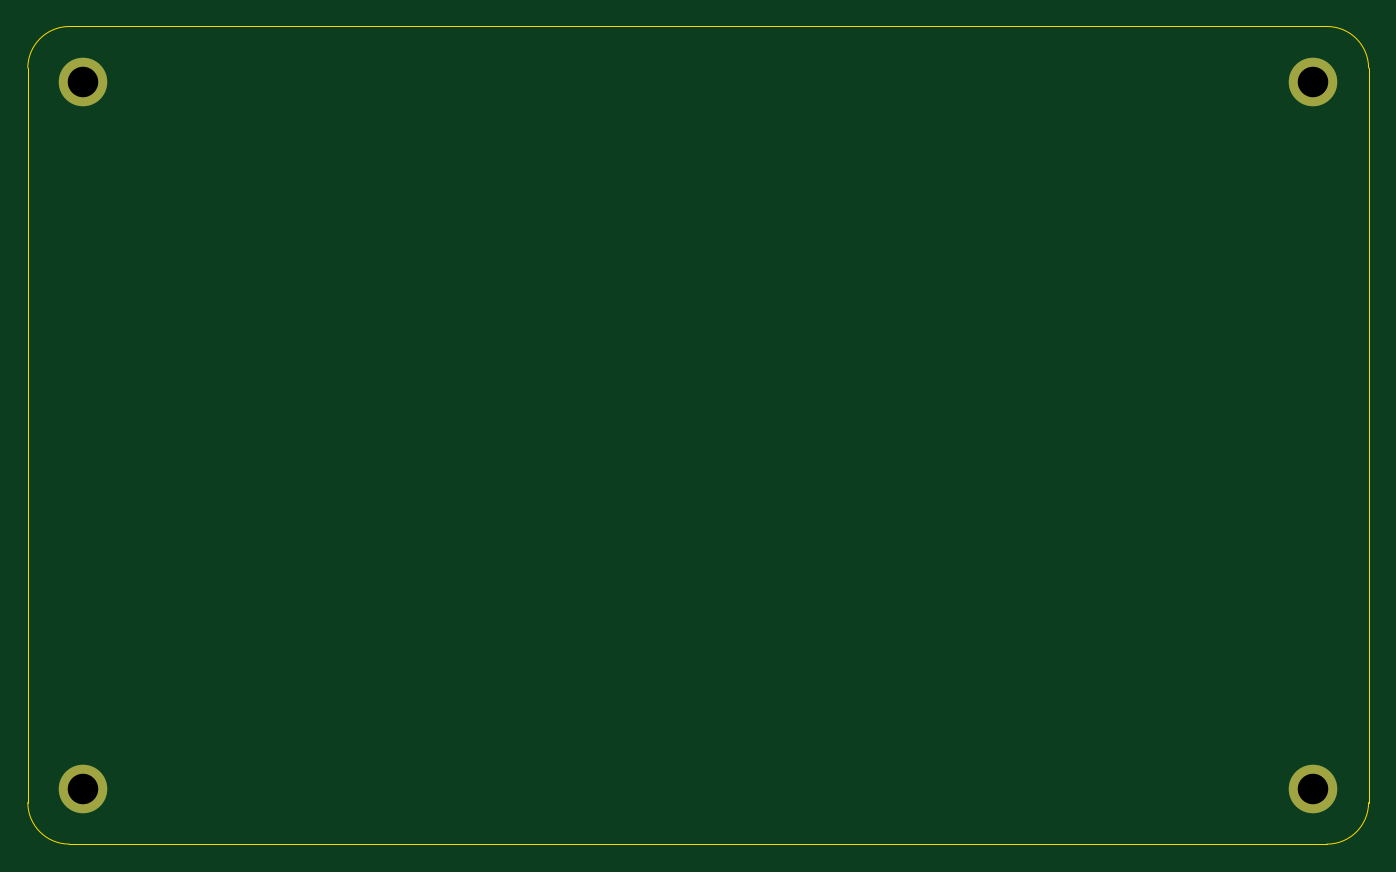
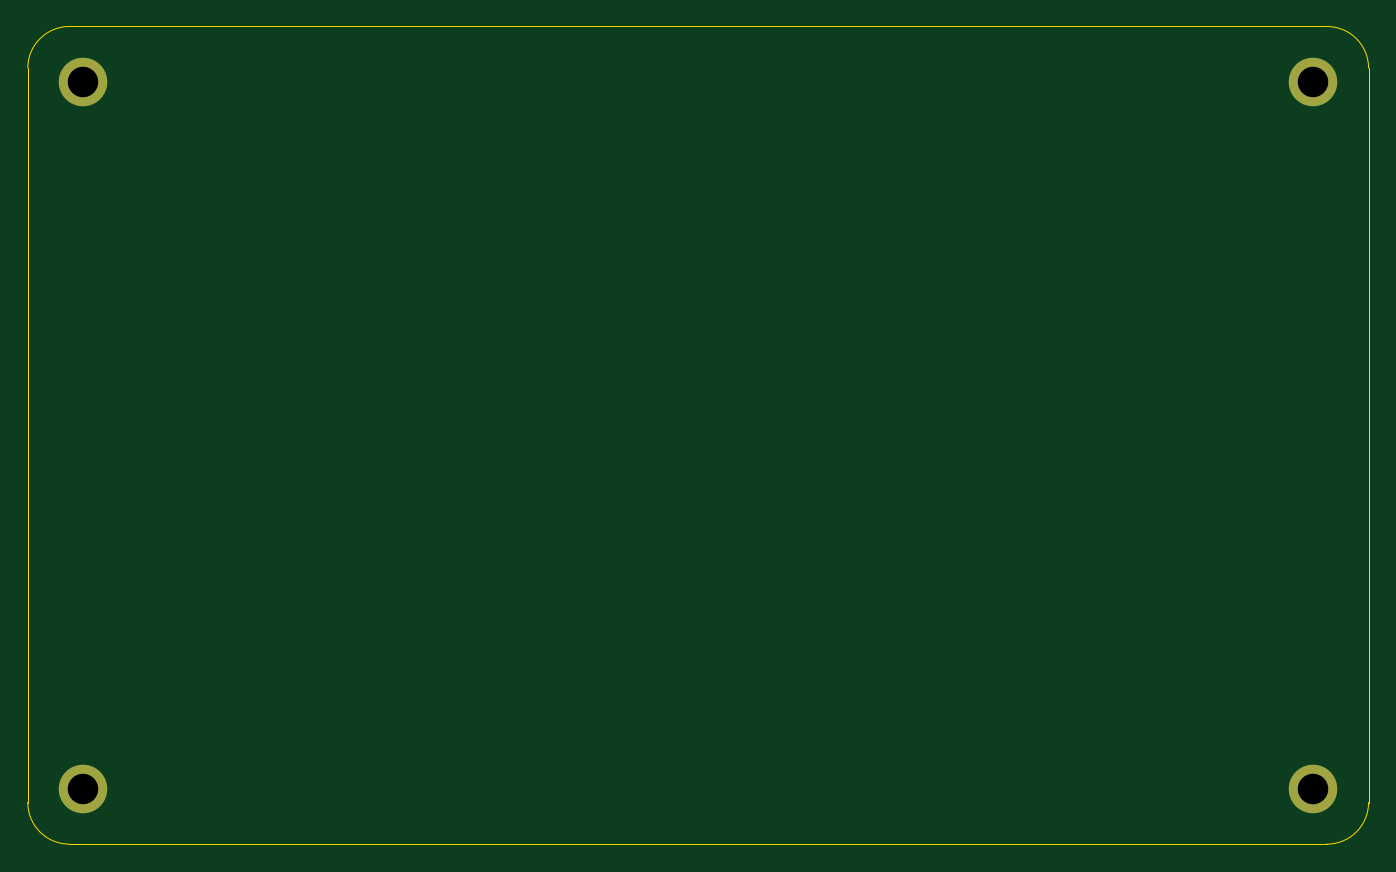
Circuit board: 11 layer files. Board 96.8 x 59.0 mm.
- bottom_copper: wrist-support-B_Cu.gbl (674 bytes)
- bottom_mask: wrist-support-B_Mask.gbs (625 bytes)
- paste: wrist-support-B_Paste.gbp (504 bytes)
- bottom_silk: wrist-support-B_Silkscreen.gbo (628 bytes)
- outline: wrist-support-Edge_Cuts.gm1 (958 bytes)
- top_copper: wrist-support-F_Cu.gtl (674 bytes)
- top_mask: wrist-support-F_Mask.gts (625 bytes)
- paste: wrist-support-F_Paste.gtp (504 bytes)
- top_silk: wrist-support-F_Silkscreen.gto (628 bytes)
- drill: wrist-support-NPTH.drl (299 bytes)
- drill: wrist-support-PTH.drl (401 bytes)

=== bottom_copper: wrist-support-B_Cu.gbl ===
G04 #@! TF.GenerationSoftware,KiCad,Pcbnew,(6.0.7-1)-1*
G04 #@! TF.CreationDate,2022-08-16T19:52:30+02:00*
G04 #@! TF.ProjectId,wrist-support,77726973-742d-4737-9570-706f72742e6b,rev?*
G04 #@! TF.SameCoordinates,Original*
G04 #@! TF.FileFunction,Copper,L2,Bot*
G04 #@! TF.FilePolarity,Positive*
%FSLAX46Y46*%
G04 Gerber Fmt 4.6, Leading zero omitted, Abs format (unit mm)*
G04 Created by KiCad (PCBNEW (6.0.7-1)-1) date 2022-08-16 19:52:30*
%MOMM*%
%LPD*%
G01*
G04 APERTURE LIST*
G04 #@! TA.AperFunction,ComponentPad*
%ADD10C,3.500000*%
G04 #@! TD*
G04 APERTURE END LIST*
D10*
X4000000Y-55000000D03*
X92750000Y-55000000D03*
X4000000Y-4000000D03*
X92750000Y-4000000D03*
M02*

=== bottom_mask: wrist-support-B_Mask.gbs ===
G04 #@! TF.GenerationSoftware,KiCad,Pcbnew,(6.0.7-1)-1*
G04 #@! TF.CreationDate,2022-08-16T19:52:30+02:00*
G04 #@! TF.ProjectId,wrist-support,77726973-742d-4737-9570-706f72742e6b,rev?*
G04 #@! TF.SameCoordinates,Original*
G04 #@! TF.FileFunction,Soldermask,Bot*
G04 #@! TF.FilePolarity,Negative*
%FSLAX46Y46*%
G04 Gerber Fmt 4.6, Leading zero omitted, Abs format (unit mm)*
G04 Created by KiCad (PCBNEW (6.0.7-1)-1) date 2022-08-16 19:52:30*
%MOMM*%
%LPD*%
G01*
G04 APERTURE LIST*
%ADD10C,3.500000*%
G04 APERTURE END LIST*
D10*
X4000000Y-55000000D03*
X92750000Y-55000000D03*
X4000000Y-4000000D03*
X92750000Y-4000000D03*
M02*

=== paste: wrist-support-B_Paste.gbp ===
G04 #@! TF.GenerationSoftware,KiCad,Pcbnew,(6.0.7-1)-1*
G04 #@! TF.CreationDate,2022-08-16T19:52:30+02:00*
G04 #@! TF.ProjectId,wrist-support,77726973-742d-4737-9570-706f72742e6b,rev?*
G04 #@! TF.SameCoordinates,Original*
G04 #@! TF.FileFunction,Paste,Bot*
G04 #@! TF.FilePolarity,Positive*
%FSLAX46Y46*%
G04 Gerber Fmt 4.6, Leading zero omitted, Abs format (unit mm)*
G04 Created by KiCad (PCBNEW (6.0.7-1)-1) date 2022-08-16 19:52:30*
%MOMM*%
%LPD*%
G01*
G04 APERTURE LIST*
G04 APERTURE END LIST*
M02*

=== bottom_silk: wrist-support-B_Silkscreen.gbo ===
G04 #@! TF.GenerationSoftware,KiCad,Pcbnew,(6.0.7-1)-1*
G04 #@! TF.CreationDate,2022-08-16T19:52:30+02:00*
G04 #@! TF.ProjectId,wrist-support,77726973-742d-4737-9570-706f72742e6b,rev?*
G04 #@! TF.SameCoordinates,Original*
G04 #@! TF.FileFunction,Legend,Bot*
G04 #@! TF.FilePolarity,Positive*
%FSLAX46Y46*%
G04 Gerber Fmt 4.6, Leading zero omitted, Abs format (unit mm)*
G04 Created by KiCad (PCBNEW (6.0.7-1)-1) date 2022-08-16 19:52:30*
%MOMM*%
%LPD*%
G01*
G04 APERTURE LIST*
%ADD10C,3.500000*%
G04 APERTURE END LIST*
%LPC*%
D10*
X4000000Y-55000000D03*
X92750000Y-55000000D03*
X4000000Y-4000000D03*
X92750000Y-4000000D03*
M02*

=== outline: wrist-support-Edge_Cuts.gm1 ===
G04 #@! TF.GenerationSoftware,KiCad,Pcbnew,(6.0.7-1)-1*
G04 #@! TF.CreationDate,2022-08-16T19:52:30+02:00*
G04 #@! TF.ProjectId,wrist-support,77726973-742d-4737-9570-706f72742e6b,rev?*
G04 #@! TF.SameCoordinates,Original*
G04 #@! TF.FileFunction,Profile,NP*
%FSLAX46Y46*%
G04 Gerber Fmt 4.6, Leading zero omitted, Abs format (unit mm)*
G04 Created by KiCad (PCBNEW (6.0.7-1)-1) date 2022-08-16 19:52:30*
%MOMM*%
%LPD*%
G01*
G04 APERTURE LIST*
G04 #@! TA.AperFunction,Profile*
%ADD10C,0.100000*%
G04 #@! TD*
G04 APERTURE END LIST*
D10*
X96750000Y-56000000D02*
X96750000Y-3000000D01*
X0Y-56000000D02*
G75*
G03*
X3000000Y-59000000I3000000J0D01*
G01*
X3000000Y0D02*
G75*
G03*
X0Y-3000000I0J-3000000D01*
G01*
X0Y-3000000D02*
X0Y-56000000D01*
X96750000Y-3000000D02*
G75*
G03*
X93750000Y0I-3000000J0D01*
G01*
X3000000Y0D02*
X93750000Y0D01*
X3000000Y-59000000D02*
X93750000Y-59000000D01*
X93750000Y-59000000D02*
G75*
G03*
X96750000Y-56000000I0J3000000D01*
G01*
M02*

=== top_copper: wrist-support-F_Cu.gtl ===
G04 #@! TF.GenerationSoftware,KiCad,Pcbnew,(6.0.7-1)-1*
G04 #@! TF.CreationDate,2022-08-16T19:52:30+02:00*
G04 #@! TF.ProjectId,wrist-support,77726973-742d-4737-9570-706f72742e6b,rev?*
G04 #@! TF.SameCoordinates,Original*
G04 #@! TF.FileFunction,Copper,L1,Top*
G04 #@! TF.FilePolarity,Positive*
%FSLAX46Y46*%
G04 Gerber Fmt 4.6, Leading zero omitted, Abs format (unit mm)*
G04 Created by KiCad (PCBNEW (6.0.7-1)-1) date 2022-08-16 19:52:30*
%MOMM*%
%LPD*%
G01*
G04 APERTURE LIST*
G04 #@! TA.AperFunction,ComponentPad*
%ADD10C,3.500000*%
G04 #@! TD*
G04 APERTURE END LIST*
D10*
X4000000Y-55000000D03*
X92750000Y-55000000D03*
X4000000Y-4000000D03*
X92750000Y-4000000D03*
M02*

=== top_mask: wrist-support-F_Mask.gts ===
G04 #@! TF.GenerationSoftware,KiCad,Pcbnew,(6.0.7-1)-1*
G04 #@! TF.CreationDate,2022-08-16T19:52:30+02:00*
G04 #@! TF.ProjectId,wrist-support,77726973-742d-4737-9570-706f72742e6b,rev?*
G04 #@! TF.SameCoordinates,Original*
G04 #@! TF.FileFunction,Soldermask,Top*
G04 #@! TF.FilePolarity,Negative*
%FSLAX46Y46*%
G04 Gerber Fmt 4.6, Leading zero omitted, Abs format (unit mm)*
G04 Created by KiCad (PCBNEW (6.0.7-1)-1) date 2022-08-16 19:52:30*
%MOMM*%
%LPD*%
G01*
G04 APERTURE LIST*
%ADD10C,3.500000*%
G04 APERTURE END LIST*
D10*
X4000000Y-55000000D03*
X92750000Y-55000000D03*
X4000000Y-4000000D03*
X92750000Y-4000000D03*
M02*

=== paste: wrist-support-F_Paste.gtp ===
G04 #@! TF.GenerationSoftware,KiCad,Pcbnew,(6.0.7-1)-1*
G04 #@! TF.CreationDate,2022-08-16T19:52:30+02:00*
G04 #@! TF.ProjectId,wrist-support,77726973-742d-4737-9570-706f72742e6b,rev?*
G04 #@! TF.SameCoordinates,Original*
G04 #@! TF.FileFunction,Paste,Top*
G04 #@! TF.FilePolarity,Positive*
%FSLAX46Y46*%
G04 Gerber Fmt 4.6, Leading zero omitted, Abs format (unit mm)*
G04 Created by KiCad (PCBNEW (6.0.7-1)-1) date 2022-08-16 19:52:30*
%MOMM*%
%LPD*%
G01*
G04 APERTURE LIST*
G04 APERTURE END LIST*
M02*

=== top_silk: wrist-support-F_Silkscreen.gto ===
G04 #@! TF.GenerationSoftware,KiCad,Pcbnew,(6.0.7-1)-1*
G04 #@! TF.CreationDate,2022-08-16T19:52:30+02:00*
G04 #@! TF.ProjectId,wrist-support,77726973-742d-4737-9570-706f72742e6b,rev?*
G04 #@! TF.SameCoordinates,Original*
G04 #@! TF.FileFunction,Legend,Top*
G04 #@! TF.FilePolarity,Positive*
%FSLAX46Y46*%
G04 Gerber Fmt 4.6, Leading zero omitted, Abs format (unit mm)*
G04 Created by KiCad (PCBNEW (6.0.7-1)-1) date 2022-08-16 19:52:30*
%MOMM*%
%LPD*%
G01*
G04 APERTURE LIST*
%ADD10C,3.500000*%
G04 APERTURE END LIST*
%LPC*%
D10*
X4000000Y-55000000D03*
X92750000Y-55000000D03*
X4000000Y-4000000D03*
X92750000Y-4000000D03*
M02*

=== drill: wrist-support-NPTH.drl ===
M48
; DRILL file {KiCad (6.0.7-1)-1} date Tuesday, August 16, 2022 at 07:52:37 PM
; FORMAT={-:-/ absolute / metric / decimal}
; #@! TF.CreationDate,2022-08-16T19:52:37+02:00
; #@! TF.GenerationSoftware,Kicad,Pcbnew,(6.0.7-1)-1
; #@! TF.FileFunction,NonPlated,1,2,NPTH
FMAT,2
METRIC
%
G90
G05
T0
M30

=== drill: wrist-support-PTH.drl ===
M48
; DRILL file {KiCad (6.0.7-1)-1} date Tuesday, August 16, 2022 at 07:52:37 PM
; FORMAT={-:-/ absolute / metric / decimal}
; #@! TF.CreationDate,2022-08-16T19:52:37+02:00
; #@! TF.GenerationSoftware,Kicad,Pcbnew,(6.0.7-1)-1
; #@! TF.FileFunction,Plated,1,2,PTH
FMAT,2
METRIC
; #@! TA.AperFunction,Plated,PTH,ComponentDrill
T1C2.200
%
G90
G05
T1
X4.0Y-4.0
X4.0Y-55.0
X92.75Y-4.0
X92.75Y-55.0
T0
M30

